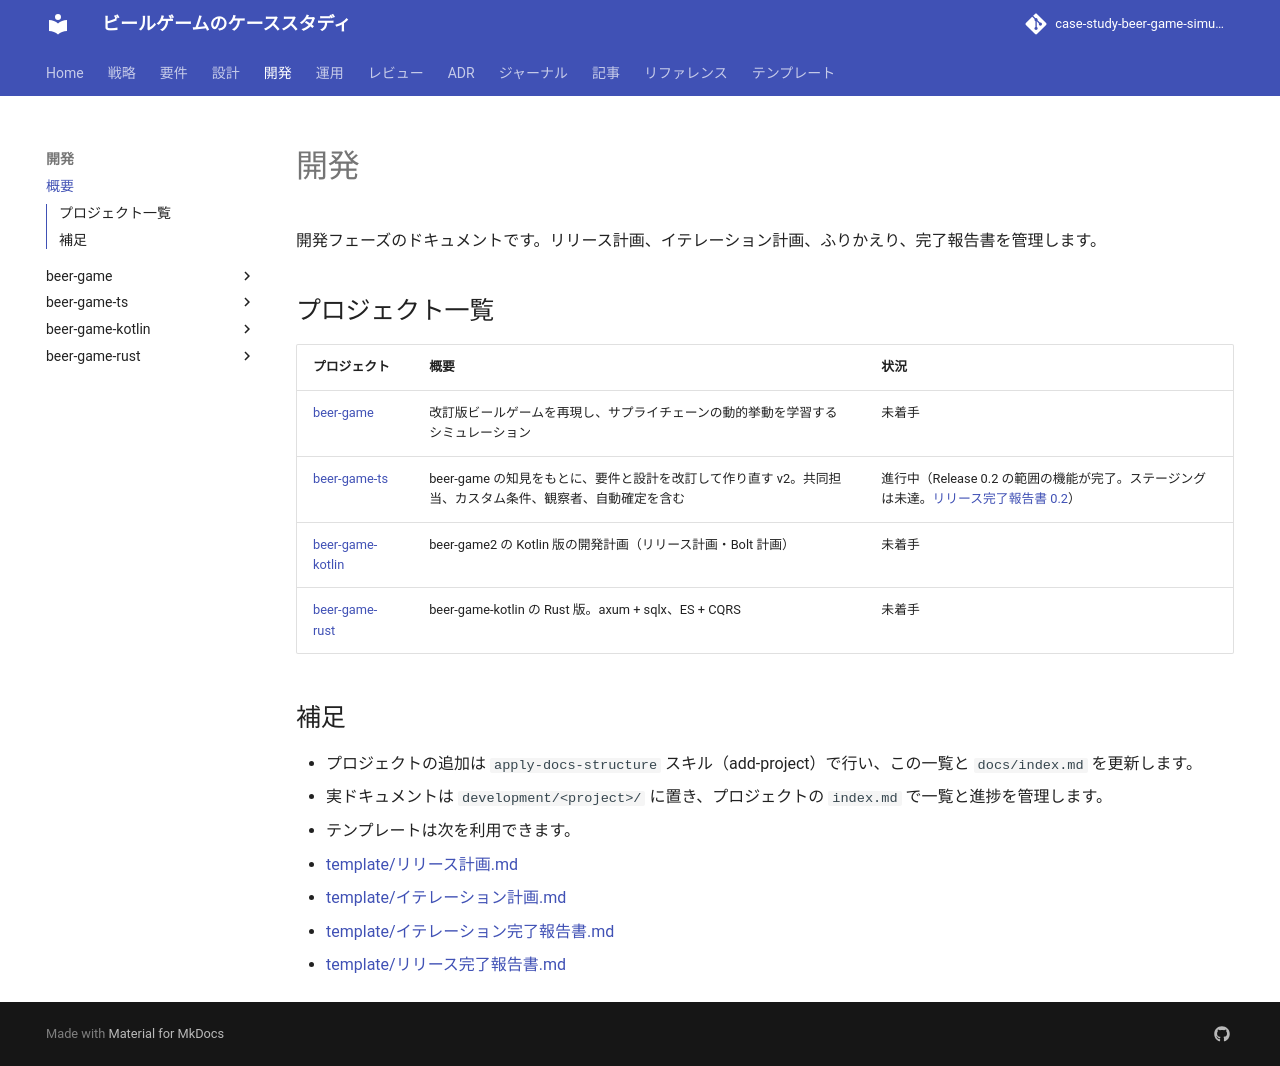

repository: k2works/case-study-beer-game-simulation · page: development/index.html · generator: mkdocs

# 開発

開発フェーズのドキュメントです。リリース計画、イテレーション計画、ふりかえり、完了報告書を管理します。

## プロジェクト一覧

| プロジェクト | 概要 | 状況 |
| :--- | :--- | :--- |
| [beer-game](./beer-game/index.md) | 改訂版ビールゲームを再現し、サプライチェーンの動的挙動を学習するシミュレーション | 未着手 |
| [beer-game-ts](./beer-game-ts/index.md) | beer-game の知見をもとに、要件と設計を改訂して作り直す v2。共同担当、カスタム条件、観察者、自動確定を含む | 進行中（Release 0.2 の範囲の機能が完了。ステージングは未達。[リリース完了報告書 0.2](./beer-game-ts/release_report-0_2_0.md)） |
| [beer-game-kotlin](./beer-game-kotlin/index.md) | beer-game2 の Kotlin 版の開発計画（リリース計画・Bolt 計画） | 未着手 |
| [beer-game-rust](./beer-game-rust/index.md) | beer-game-kotlin の Rust 版。axum + sqlx、ES + CQRS | 未着手 |

## 補足

- プロジェクトの追加は `apply-docs-structure` スキル（add-project）で行い、この一覧と `docs/index.md` を更新します。
- 実ドキュメントは `development/<project>/` に置き、プロジェクトの `index.md` で一覧と進捗を管理します。
- テンプレートは次を利用できます。
  - [template/リリース計画.md](../template/リリース計画.md)
  - [template/イテレーション計画.md](../template/イテレーション計画.md)
  - [template/イテレーション完了報告書.md](../template/イテレーション完了報告書.md)
  - [template/リリース完了報告書.md](../template/リリース完了報告書.md)
